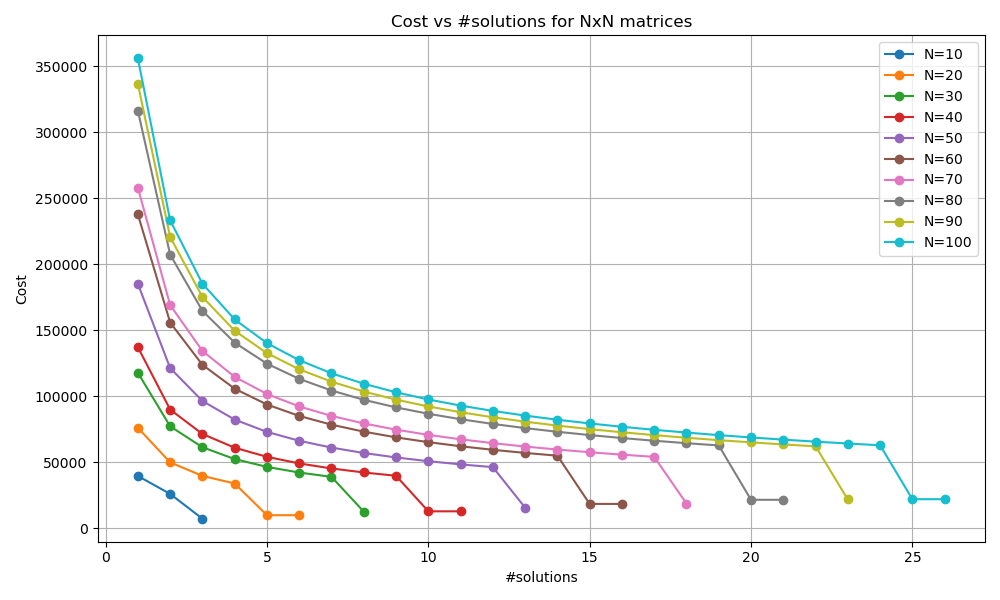

The table this chart was drawn from, first rows:
eps, n, m, good, zeros, cost
0.001, 10, 10, 0, 1, 351937
0.001, 10, 10, 1, 1, 39445
0.001, 10, 10, 2, 1, 25841
0.001, 10, 10, 3, 1, 7064
0.001, 20, 20, 0, 1, 677587
0.001, 20, 20, 1, 1, 75944
0.001, 20, 20, 2, 1, 49753
0.001, 20, 20, 3, 1, 39513
0.001, 20, 20, 4, 1, 33726
0.001, 20, 20, 5, 1, 9714
0.001, 20, 20, 6, 1, 9714
0.001, 30, 30, 0, 1, 1049848
0.001, 30, 30, 1, 1, 117667
0.001, 30, 30, 2, 1, 77086
0.001, 30, 30, 3, 1, 61220
0.001, 30, 30, 4, 1, 52254
0.001, 30, 30, 5, 1, 46325
0.001, 30, 30, 6, 1, 42040
0.001, 30, 30, 7, 1, 38761
0.001, 30, 30, 8, 1, 12426
0.001, 40, 40, 0, 1, 1222509
0.001, 40, 40, 1, 1, 137019
0.001, 40, 40, 2, 1, 89764
0.001, 40, 40, 3, 1, 71289
0.001, 40, 40, 4, 1, 60848
0.001, 40, 40, 5, 1, 53944
0.001, 40, 40, 6, 1, 48954
0.001, 40, 40, 7, 1, 45136
0.001, 40, 40, 8, 1, 42095
0.001, 40, 40, 9, 1, 39600
0.001, 40, 40, 10, 1, 12662
0.001, 40, 40, 11, 1, 12662
0.001, 50, 50, 0, 1, 1650833
0.001, 50, 50, 1, 1, 185025
0.001, 50, 50, 2, 1, 121214
0.001, 50, 50, 3, 1, 96266
0.001, 50, 50, 4, 1, 82167
0.001, 50, 50, 5, 1, 72844
0.001, 50, 50, 6, 1, 66106
0.001, 50, 50, 7, 1, 60950
0.001, 50, 50, 8, 1, 56843
0.001, 50, 50, 9, 1, 53474
0.001, 50, 50, 10, 1, 50647
0.001, 50, 50, 11, 1, 48231
0.001, 50, 50, 12, 1, 46135
0.001, 50, 50, 13, 1, 15440
0.001, 60, 60, 0, 1, 2120933
0.001, 60, 60, 1, 1, 237714
0.001, 60, 60, 2, 1, 155732
0.001, 60, 60, 3, 1, 123679
0.001, 60, 60, 4, 1, 105566
0.001, 60, 60, 5, 1, 93587
0.001, 60, 60, 6, 1, 84930
0.001, 60, 60, 7, 1, 78306
0.001, 60, 60, 8, 1, 73030
0.001, 60, 60, 9, 1, 68702
0.001, 60, 60, 10, 1, 65070
0.001, 60, 60, 11, 1, 61965
0.001, 60, 60, 12, 1, 59273
0.001, 60, 60, 13, 1, 56909
... 95 more rows
